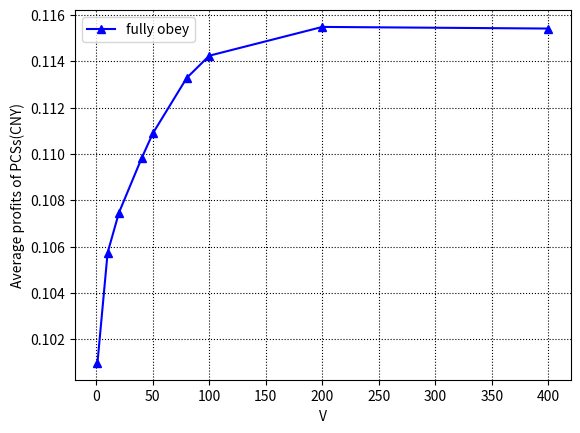

This chart was generated by the following Python code:
# , coding=utf-8
'''
[redacted]
@Date:, 2020-04-15, 11:52:03
@LastEditTime: 2020-06-09 17:16:20
[redacted]
@Description:
@FilePath:, \Online_Scheduling\python_tast.py
[redacted]
All, rights, reserved.
'''

import matplotlib.pyplot as plt
import numpy as np

profit_with_passenger_90 = [0.10098020101294079, 0.10573731186933014, 0.10745889375588331, 0.10980323707528612,
                            0.110883570697071, 0.11327573578615005, 0.11423584654188391, 0.11547679052668623, 0.115406464853148]
# [1095.1043981290668, 1146.4045126472008, 1165.0280765511177, 1178.0551598181398, 1190.422075877716,
#                             1202.1098104948576, 1228.0117873087263, 1238.405740160087, 1251.8025923990347, 1250.3407172135883, 1251.0344997023533]
# [1094.1184118964122, 1129.9390496791016, 1134.4132258031254, 1145.3939789119238, 1151.4348354146887,
#                             1156.9909043248622, 1162.0525915974915, 1167.219225553464, 1171.859975522919, 1174.7135452088335, 1179.3850853986007, 1190.0988254166123, 1197.0569744144482, 1200.679593177571, 1206.797531490743, 1209.8567319916033, 1221.4883413487316, 1225.2050818537434, 1221.33210703615, 1223.0151372433752, 1222.567892716267]
# V = [1, 5, 9, 15, 20, 25, 30, 35, 40, 45, 50,
#      60, 70, 80, 90, 100, 200, 300, 400, 500, 600]
# profit_with_passenger_90 = [
#     0.10081861841033218, 0.10488143019682193, 0.10628261018505063, 0.10718438974949815, 0.10824911531993496, 0.10891429539058423, 0.110830548263138, 0.11166707542957402, 0.1128285588522899, 0.11280453967538846, 0.11282150318941479]
V = [1, 10, 20, 40, 50, 80, 100, 200,  400]
fig = plt.figure()
plt.plot(V, profit_with_passenger_90, color='blue',
         marker="^", label='fully obey')
plt.legend()
plt.grid(color="k", linestyle=":")
plt.xlabel("V")
plt.ylabel("Average profits of PCSs(CNY)")
plt.show()
